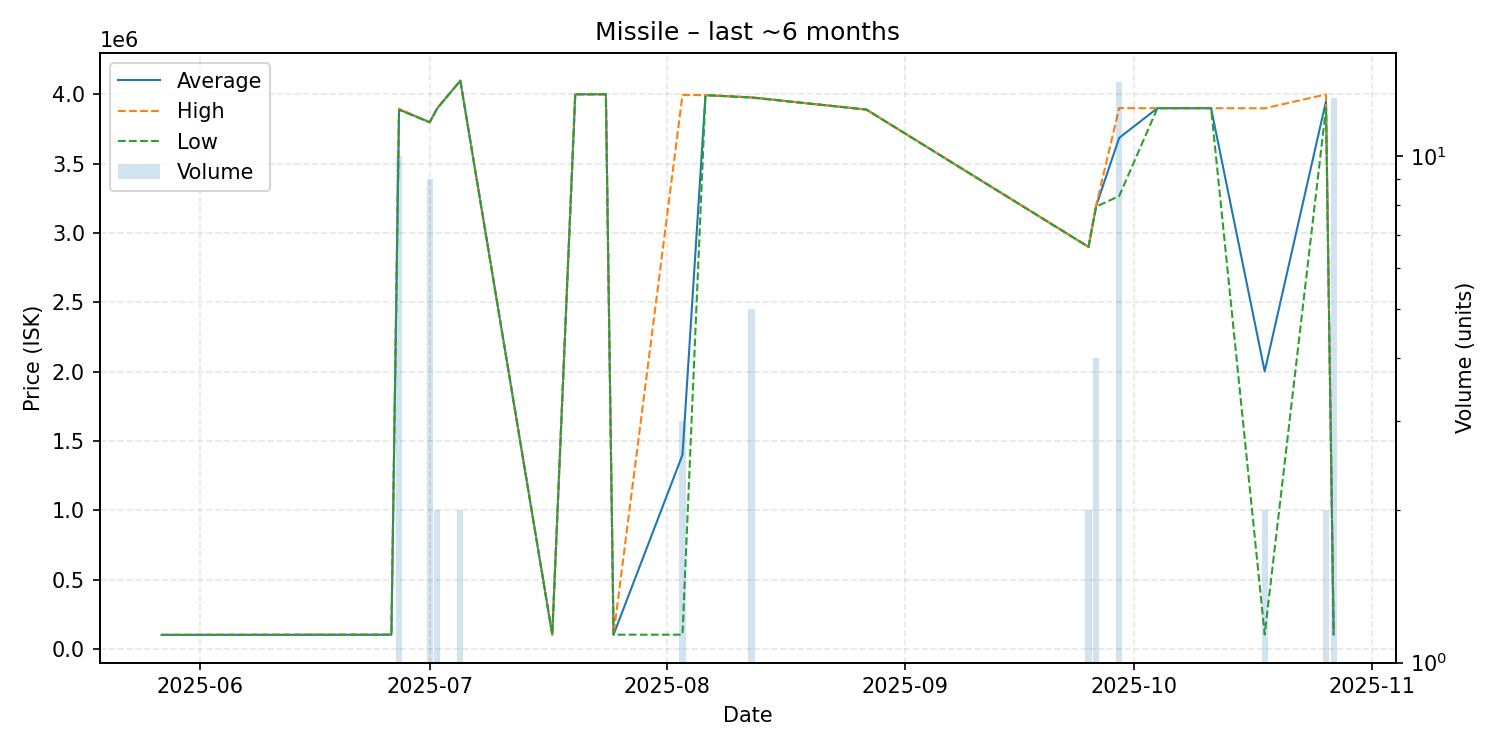

Data behind this chart, as committed beside it:
date, average, highest, lowest, order_count, volume
2025-05-27, 103000, 103000, 103000, 1, 1
2025-06-26, 104100, 104100, 104100, 1, 1
2025-06-27, 3891000, 3896000, 3888000, 5, 10
2025-07-01, 3798667, 3799000, 3798000, 3, 9
2025-07-02, 3900000, 3900000, 3900000, 1, 2
2025-07-05, 4098000, 4098000, 4098000, 1, 2
2025-07-17, 104200, 104200, 104200, 1, 1
2025-07-20, 4000000, 4000000, 4000000, 1, 1
2025-07-24, 4000000, 4000000, 4000000, 1, 1
2025-07-25, 104300, 104300, 104300, 1, 1
2025-08-03, 1401267, 3995000, 104400, 2, 3
2025-08-06, 3994000, 3994000, 3994000, 1, 1
2025-08-12, 3977400, 3978000, 3976500, 3, 5
2025-08-27, 3890000, 3890000, 3890000, 1, 1
2025-09-25, 2900000, 2900000, 2900000, 1, 2
2025-09-26, 3194500, 3199000, 3190000, 2, 4
2025-09-29, 3685643, 3900000, 3266000, 8, 14
2025-10-04, 3900000, 3900000, 3900000, 1, 1
2025-10-08, 3900000, 3900000, 3900000, 1, 1
2025-10-11, 3900000, 3900000, 3900000, 1, 1
2025-10-18, 2002200, 3899000, 105400, 2, 2
2025-10-26, 3949500, 3999000, 3900000, 2, 2
2025-10-27, 105400, 105400, 105400, 1, 13
